Run: headless pygame with SDL's dummy video driver; simulated clock (each Clock.tick advances the game by its frame time, no real sleeping); random seed 0; keys injected as events and as key.get_pressed() state; no mouse input.
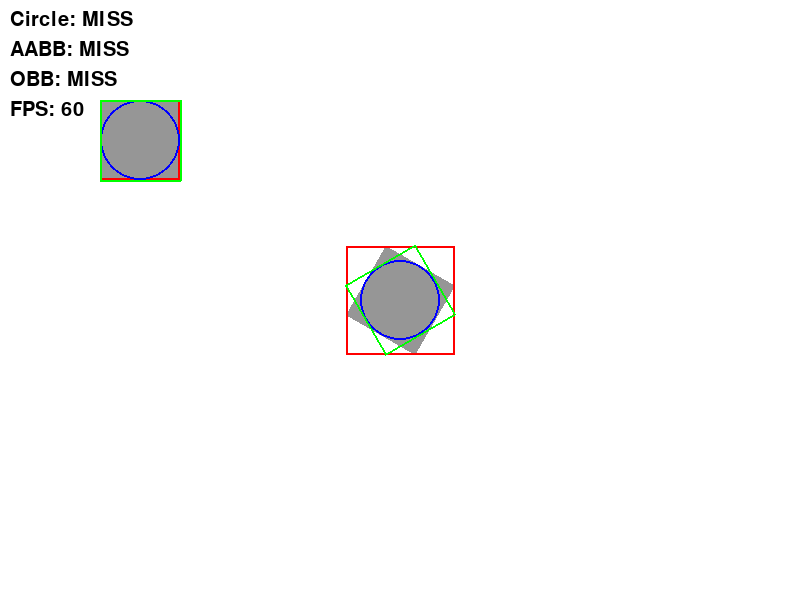
Frame 1 of 4 · flips 1–60 · no input
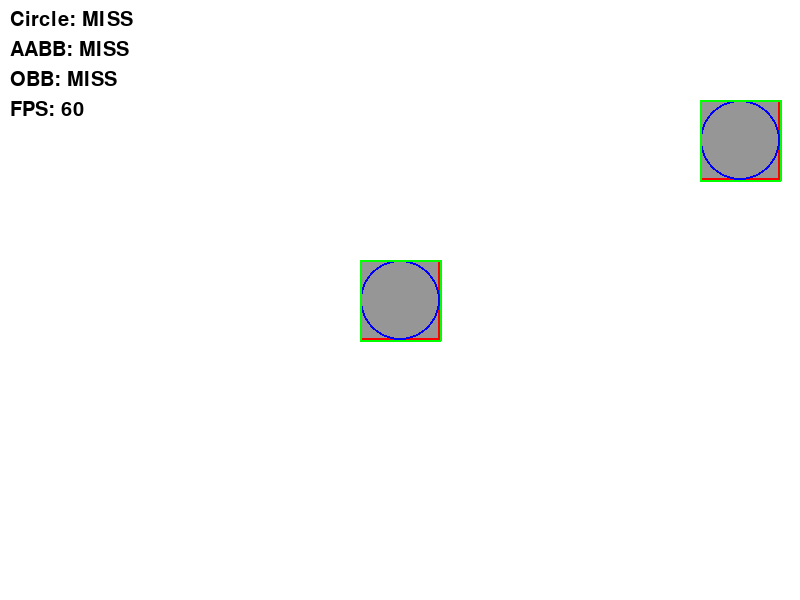
Frame 2 of 4 · flips 61–180 · tapped SPACE, RETURN · held RIGHT (→), D
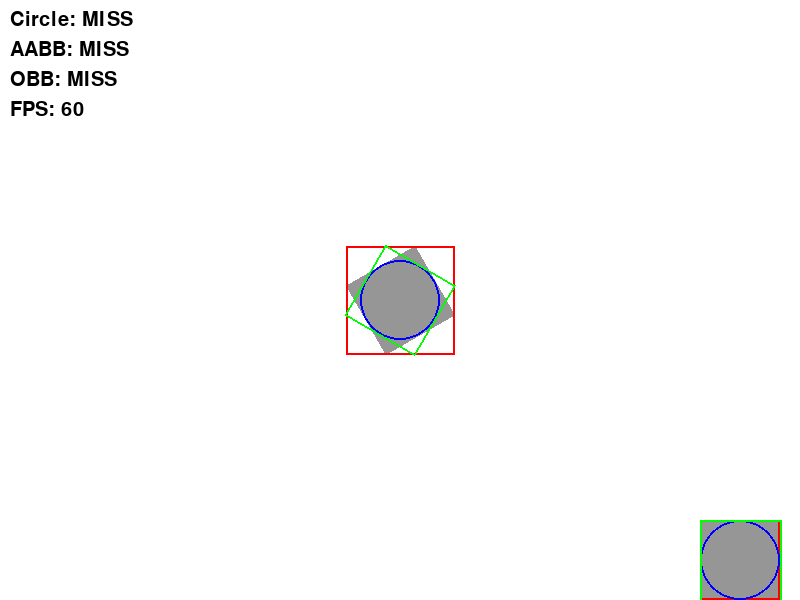
Frame 3 of 4 · flips 181–300 · held DOWN (↓), S
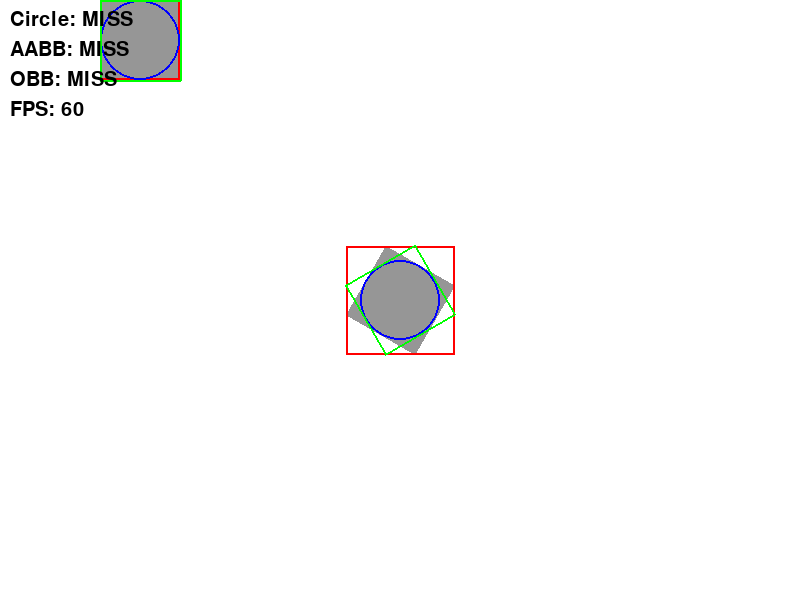
Frame 4 of 4 · flips 301–420 · held LEFT (←), A, UP (↑), W

The pygame program that drew these frames:

import pygame
import sys
import math

pygame.init()

screen = pygame.display.set_mode((800, 600))
pygame.display.set_caption("Collision Comparison")

clock = pygame.time.Clock()
font = pygame.font.SysFont(None, 30)

# 색상
WHITE = (255, 255, 255)
GRAY = (150, 150, 150)
RED = (255, 0, 0)
BLUE = (0, 0, 255)
GREEN = (0, 255, 0)
BLACK = (0, 0, 0)

rect_size = 80
speed = 5
radius = rect_size // 2

# 플레이어
player_rect = pygame.Rect(100, 100, rect_size, rect_size)

# 회전 오브젝트
center_surface = pygame.Surface((rect_size, rect_size), pygame.SRCALPHA)
center_surface.fill(GRAY)
center_pos = (400, 300)

angle = 0
rotation_speed = 1

# ---------- OBB 함수 ----------

def get_corners(pos, angle, size):
    cx, cy = pos
    w = size / 2
    h = size / 2

    rad = math.radians(angle)
    cos_a = math.cos(rad)
    sin_a = math.sin(rad)

    corners = [(-w, -h), (w, -h), (w, h), (-w, h)]

    result = []
    for x, y in corners:
        rx = x * cos_a - y * sin_a + cx
        ry = x * sin_a + y * cos_a + cy
        result.append((rx, ry))

    return result

def get_axes(corners):
    axes = []
    for i in range(4):
        p1 = corners[i]
        p2 = corners[(i + 1) % 4]

        edge = (p2[0] - p1[0], p2[1] - p1[1])
        normal = (-edge[1], edge[0])

        length = math.hypot(normal[0], normal[1])
        if length != 0:
            normal = (normal[0] / length, normal[1] / length)

        axes.append(normal)
    return axes

def project(corners, axis):
    dots = [corner[0]*axis[0] + corner[1]*axis[1] for corner in corners]
    return min(dots), max(dots)

def sat_collision(c1, c2):
    axes = get_axes(c1) + get_axes(c2)

    for axis in axes:
        min1, max1 = project(c1, axis)
        min2, max2 = project(c2, axis)

        if max1 < min2 or max2 < min1:
            return False
    return True

# -----------------------------

running = True
while running:
    for event in pygame.event.get():
        if event.type == pygame.QUIT:
            running = False

    keys = pygame.key.get_pressed()

    # 이동
    if keys[pygame.K_LEFT]:
        player_rect.x -= speed
    if keys[pygame.K_RIGHT]:
        player_rect.x += speed
    if keys[pygame.K_UP]:
        player_rect.y -= speed
    if keys[pygame.K_DOWN]:
        player_rect.y += speed

    # 회전 속도
    if keys[pygame.K_z]:
        rotation_speed = 3
    else:
        rotation_speed = 1

    player_rect.clamp_ip(screen.get_rect())

    angle += rotation_speed

    rotated_surface = pygame.transform.rotate(center_surface, angle)
    rotated_rect = rotated_surface.get_rect(center=center_pos)

    # ---------- 충돌 계산 ----------

    # 1️⃣ AABB
    aabb_hit = player_rect.colliderect(rotated_rect)

    # 2️⃣ Circle
    dx = player_rect.centerx - rotated_rect.centerx
    dy = player_rect.centery - rotated_rect.centery
    circle_hit = (dx*dx + dy*dy) < (radius*2)**2

    # 3️⃣ OBB (SAT)
    player_corners = get_corners(player_rect.center, 0, rect_size)
    center_corners = get_corners(center_pos, angle, rect_size)
    obb_hit = sat_collision(player_corners, center_corners)

    # 배경
    screen.fill(WHITE)

    # ---------- 그리기 ----------

    # 사각형
    pygame.draw.rect(screen, GRAY, player_rect)
    screen.blit(rotated_surface, rotated_rect)

    # AABB (빨강)
    pygame.draw.rect(screen, RED, player_rect, 2)
    pygame.draw.rect(screen, RED, rotated_rect, 2)

    # Circle (파랑)
    pygame.draw.circle(screen, BLUE, player_rect.center, radius, 2)
    pygame.draw.circle(screen, BLUE, rotated_rect.center, radius, 2)

    # OBB (초록)
    pygame.draw.polygon(screen, GREEN, player_corners, 2)
    pygame.draw.polygon(screen, GREEN, center_corners, 2)

    # ---------- 텍스트 ----------

    screen.blit(font.render(f"Circle: {'HIT' if circle_hit else 'MISS'}", True, BLACK), (10, 10))
    screen.blit(font.render(f"AABB: {'HIT' if aabb_hit else 'MISS'}", True, BLACK), (10, 40))
    screen.blit(font.render(f"OBB: {'HIT' if obb_hit else 'MISS'}", True, BLACK), (10, 70))

    fps = int(clock.get_fps())
    screen.blit(font.render(f"FPS: {fps}", True, BLACK), (10, 100))

    pygame.display.flip()
    clock.tick(60)

pygame.quit()
sys.exit()
